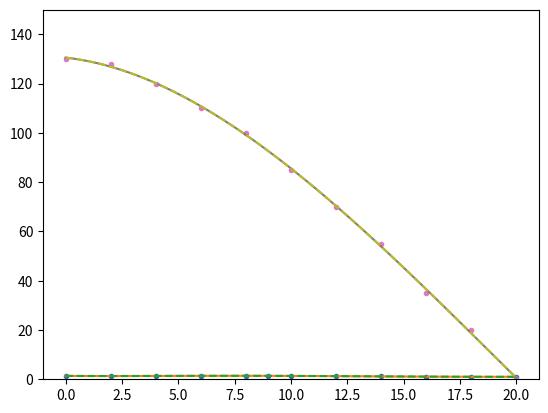

Source code (Python):
import numpy as np
import matplotlib.pyplot as plt


#--------------------- c ( x , t ) Densidad de nodos citoesqueléticos -------------------------------------

x = np.array([0,2,4,6,8,9,10,12,14,16,18,20])
y = np.array([1.37,1.36,1.34,1.34,1.41,1.43,1.4,1.25,1.14,1.08,1.04,1])
zc = np.polyfit(x, y, 5)

#print(zc)

c = np.poly1d(zc)
#print(c(2))

xc = np.linspace(0, 20, 100)
_c = plt.plot(x, y, '.', xc, c(xc), '-', xc, c(xc), '--')
plt.ylim(0, 1.5)
plt.show()

#Resultado: -2.31354974e-06 + (1.53569515e-04)X + (-3.44696449e-03)X**2  + (2.89578080e-02)X**3 + (-7.74871405e-02)X**4 + (1.38343561e+00)X**5
#            1.38344 X^5 - 0.0774871 X^4 + 0.0289578 X^3 - 0.00344696 X^2 + 0.00015357 X - 2.31355×10^-6

#--------------------- b( x , t )  Densidad de polimeros agrupados -------------------------------------

x = np.array([0,2,4,6,8,10,12,14,16,18,20])
y = np.array([350, 355, 360, 380,390,405,420,440,455,480,500])
zb = np.polyfit(x, y, 3)

#print(zb)

b = np.poly1d(zb)
#print(b(2))

xb = np.linspace(0, 20, 100)
_b = plt.plot(x, y, '.', xb, b(xb), '-', xb, b(xb), '--')
plt.ylim(350,500)
#plt.show()

#Resultado: -3.39937840e-03 + (3.01573427e-01)X + (2.88947164e+00)X**2  + (3.48636364e+02)X**3
#            348.636 X^3 + 2.88947 X^2 + 0.301573 X - 0.00339938

#--------------------- p( x , t ) Densidad de polimero libres  -------------------------------------

x = np.array([0,2,4,6,8,10,12,14,16,18,20])
y = np.array([130,128,120,110,100,85,70,55,35,20,0])
zp = np.polyfit(x, y, 3)

#print(zp)

p = np.poly1d(zp)
#print(p(2))

xp = np.linspace(0, 20, 100)
_p = plt.plot(x, y, '.', xp, p(xp), '-', xp, p(xp), '--')
plt.ylim(0,150)
#plt.show()

#Resultado: 7.35722611e-03 + (-4.20891608e-01)X + (-1.02680653e+00)X**2  + (1.30552448e+02)X**3
#           130.552 x^3 - 1.02681 x^2 - 0.420892 x + 0.00735723